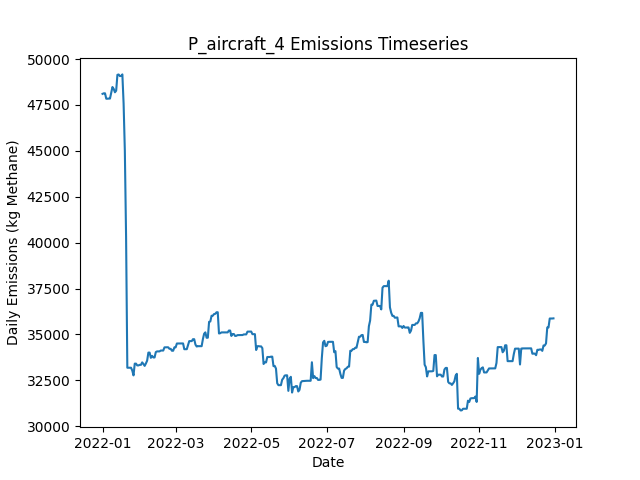

The table this chart was drawn from, first rows:
Date, Daily Emissions (Kg Methane), Daily Mitigable Emissions (Kg Methane), Daily Non-Mitigable Emissions (Kg Methan…, Daily Cost ($), Active Leaks, New Leaks, Leaks Repaired, Leaks Naturally Repaired, Leaks Tagged, Daily Repair Cost ($), Daily Natural Repair Cost ($), aircraft Deployment Cost ($), aircraft Sites flagged for Follow-Up, aircraft Leaks tagged for repair, aircraft Sites Visited, aircraft Travel Time (Minutes), aircraft Survey Time (Minutes), OGI_FU Deployment Cost ($), OGI_FU Sites flagged for Follow-Up, OGI_FU Leaks tagged for repair, OGI_FU Sites Visited, OGI_FU Travel Time (Minutes), OGI_FU Survey Time (Minutes)
2022-01-01, 48106, 16052, 32054, 250, 329, 333, 0, 4, 0.00000, 0.00000, 800, 250, 0, , 10, 20, 10, 0.00000, , 0, 0, 0, 0
2022-01-02, 48135, 16080, 32054, 0.00000, 330, 1, 0, 0, 0.00000, 0.00000, 0.00000, 0.00000, 0, , 0, 0, 0, 0.00000, , 0, 0, 0, 0
2022-01-03, 48135, 16081, 32054, 1000, 331, 1, 0, 0, 73, 0.00000, 0.00000, 0.00000, 10, , 0, 0, 0, 1000, , 73, 3, 120, 360
2022-01-04, 47841, 16081, 31761, 1000, 330, 0, 0, 0, 71, 0.00000, 0.00000, 0.00000, 0, , 0, 0, 0, 1000, , 71, 3, 120, 360
2022-01-05, 47841, 16081, 31761, 1000, 330, 0, 0, 0, 65, 0.00000, 0.00000, 0.00000, 0, , 0, 0, 0, 1000, , 65, 3, 120, 360
2022-01-06, 47849, 16088, 31761, 500, 331, 1, 0, 0, 31, 0.00000, 0.00000, 0.00000, 0, , 0, 0, 0, 500, , 31, 1, 30, 120
2022-01-07, 47849, 16088, 31761, 0.00000, 331, 0, 0, 0, 0.00000, 0.00000, 0.00000, 0.00000, 0, , 0, 0, 0, 0.00000, , 0, 0, 0, 0
2022-01-08, 48174, 16120, 32054, 0.00000, 333, 2, 0, 0, 0.00000, 0.00000, 0.00000, 0.00000, 0, , 0, 0, 0, 0.00000, , 0, 0, 0, 0
2022-01-09, 48478, 16130, 32348, 0.00000, 335, 2, 0, 0, 0.00000, 0.00000, 0.00000, 0.00000, 0, , 0, 0, 0, 0.00000, , 0, 0, 0, 0
2022-01-10, 48375, 16130, 32244, 0.00000, 334, 0, 0, 0, 0.00000, 0.00000, 0.00000, 0.00000, 0, , 0, 0, 0, 0.00000, , 0, 0, 0, 0
2022-01-11, 48191, 16137, 32054, 0.00000, 335, 2, 0, 0, 0.00000, 0.00000, 0.00000, 0.00000, 0, , 0, 0, 0, 0.00000, , 0, 0, 0, 0
2022-01-12, 48278, 16137, 32141, 0.00000, 337, 2, 0, 0, 0.00000, 0.00000, 0.00000, 0.00000, 0, , 0, 0, 0, 0.00000, , 0, 0, 0, 0
2022-01-13, 49142, 16137, 33005, 0.00000, 338, 1, 0, 0, 0.00000, 0.00000, 0.00000, 0.00000, 0, , 0, 0, 0, 0.00000, , 0, 0, 0, 0
2022-01-14, 49160, 16138, 33022, 0.00000, 339, 2, 0, 0, 0.00000, 0.00000, 0.00000, 0.00000, 0, , 0, 0, 0, 0.00000, , 0, 0, 0, 0
2022-01-15, 49074, 16138, 32936, 0.00000, 339, 1, 0, 0, 0.00000, 0.00000, 0.00000, 0.00000, 0, , 0, 0, 0, 0.00000, , 0, 0, 0, 0
2022-01-16, 49079, 16143, 32936, 0.00000, 340, 1, 0, 0, 0.00000, 0.00000, 0.00000, 0.00000, 0, , 0, 0, 0, 0.00000, , 0, 0, 0, 0
2022-01-17, 49165, 16143, 33022, 0.00000, 341, 1, 0, 0, 0.00000, 0.00000, 0.00000, 0.00000, 0, , 0, 0, 0, 0.00000, , 0, 0, 0, 0
2022-01-18, 47577, 13691, 33886, 12000, 283, 2, 60, 0, 0.00000, 12000, 0.00000, 0.00000, 0, , 0, 0, 0, 0.00000, , 0, 0, 0, 0
2022-01-19, 45003, 11894, 33108, 11600, 226, 2, 58, 0, 0.00000, 11600, 0.00000, 0.00000, 0, , 0, 0, 0, 0.00000, , 0, 0, 0, 0
2022-01-20, 40314, 6825, 33489, 11200, 172, 2, 56, 0, 0.00000, 11200, 0.00000, 0.00000, 0, , 0, 0, 0, 0.00000, , 0, 0, 0, 0
2022-01-21, 33190, 81.54, 33108, 5800, 140, 0, 29, 1, 0.00000, 5800, 200, 0.00000, 0, , 0, 0, 0, 0.00000, , 0, 0, 0, 0
2022-01-22, 33190, 81.54, 33108, 0.00000, 140, 0, 0, 0, 0.00000, 0.00000, 0.00000, 0.00000, 0, , 0, 0, 0, 0.00000, , 0, 0, 0, 0
2022-01-23, 33190, 81.54, 33108, 0.00000, 140, 0, 0, 0, 0.00000, 0.00000, 0.00000, 0.00000, 0, , 0, 0, 0, 0.00000, , 0, 0, 0, 0
2022-01-24, 33190, 81.54, 33108, 0.00000, 140, 0, 0, 0, 0.00000, 0.00000, 0.00000, 0.00000, 0, , 0, 0, 0, 0.00000, , 0, 0, 0, 0
2022-01-25, 33036, 238.8, 32797, 0.00000, 141, 3, 0, 0, 0.00000, 0.00000, 0.00000, 0.00000, 0, , 0, 0, 0, 0.00000, , 0, 0, 0, 0
2022-01-26, 32772, 268.2, 32504, 0.00000, 141, 1, 0, 0, 0.00000, 0.00000, 0.00000, 0.00000, 0, , 0, 0, 0, 0.00000, , 0, 0, 0, 0
2022-01-27, 33413, 615.6, 32797, 0.00000, 143, 3, 0, 1, 0.00000, 0.00000, 200, 0.00000, 0, , 0, 0, 0, 0.00000, , 0, 0, 0, 0
2022-01-28, 33413, 615.6, 32797, 0.00000, 143, 0, 0, 0, 0.00000, 0.00000, 0.00000, 0.00000, 0, , 0, 0, 0, 0.00000, , 0, 0, 0, 0
2022-01-29, 33317, 622.9, 32694, 0.00000, 142, 1, 0, 1, 0.00000, 0.00000, 200, 0.00000, 0, , 0, 0, 0, 0.00000, , 0, 0, 0, 0
2022-01-30, 33317, 622.9, 32694, 0.00000, 142, 0, 0, 0, 0.00000, 0.00000, 0.00000, 0.00000, 0, , 0, 0, 0, 0.00000, , 0, 0, 0, 0
2022-01-31, 33347, 670.7, 32676, 0.00000, 143, 2, 0, 0, 0.00000, 0.00000, 0.00000, 0.00000, 0, , 0, 0, 0, 0.00000, , 0, 0, 0, 0
2022-02-01, 33347, 670.7, 32676, 0.00000, 143, 0, 0, 0, 0.00000, 0.00000, 0.00000, 0.00000, 0, , 0, 0, 0, 0.00000, , 0, 0, 0, 0
2022-02-02, 33481, 804.5, 32676, 0.00000, 144, 1, 0, 0, 0.00000, 0.00000, 0.00000, 0.00000, 0, , 0, 0, 0, 0.00000, , 0, 0, 0, 0
2022-02-03, 33395, 804.5, 32590, 0.00000, 143, 0, 0, 0, 0.00000, 0.00000, 0.00000, 0.00000, 0, , 0, 0, 0, 0.00000, , 0, 0, 0, 0
2022-02-04, 33291, 804.5, 32486, 0.00000, 142, 0, 0, 0, 0.00000, 0.00000, 0.00000, 0.00000, 0, , 0, 0, 0, 0.00000, , 0, 0, 0, 0
2022-02-05, 33421, 935, 32486, 0.00000, 144, 3, 0, 0, 0.00000, 0.00000, 0.00000, 0.00000, 0, , 0, 0, 0, 0.00000, , 0, 0, 0, 0
2022-02-06, 33577, 1004, 32573, 0.00000, 147, 4, 0, 0, 0.00000, 0.00000, 0.00000, 0.00000, 0, , 0, 0, 0, 0.00000, , 0, 0, 0, 0
2022-02-07, 34014, 1234, 32780, 0.00000, 151, 4, 0, 0, 0.00000, 0.00000, 0.00000, 0.00000, 0, , 0, 0, 0, 0.00000, , 0, 0, 0, 0
2022-02-08, 34014, 1234, 32780, 0.00000, 151, 0, 0, 0, 0.00000, 0.00000, 0.00000, 0.00000, 0, , 0, 0, 0, 0.00000, , 0, 0, 0, 0
2022-02-09, 33729, 1242, 32486, 0.00000, 151, 2, 0, 1, 0.00000, 0.00000, 200, 0.00000, 0, , 0, 0, 0, 0.00000, , 0, 0, 0, 0
2022-02-10, 33836, 1246, 32590, 0.00000, 154, 3, 0, 0, 0.00000, 0.00000, 0.00000, 0.00000, 0, , 0, 0, 0, 0.00000, , 0, 0, 0, 0
2022-02-11, 33749, 1245, 32504, 0.00000, 152, 0, 0, 1, 0.00000, 0.00000, 200, 0.00000, 0, , 0, 0, 0, 0.00000, , 0, 0, 0, 0
2022-02-12, 33749, 1245, 32504, 0.00000, 152, 0, 0, 0, 0.00000, 0.00000, 0.00000, 0.00000, 0, , 0, 0, 0, 0.00000, , 0, 0, 0, 0
2022-02-13, 34043, 1245, 32797, 0.00000, 154, 2, 0, 0, 0.00000, 0.00000, 0.00000, 0.00000, 0, , 0, 0, 0, 0.00000, , 0, 0, 0, 0
2022-02-14, 34079, 1282, 32797, 0.00000, 156, 2, 0, 0, 0.00000, 0.00000, 0.00000, 0.00000, 0, , 0, 0, 0, 0.00000, , 0, 0, 0, 0
2022-02-15, 34080, 1283, 32797, 0.00000, 157, 1, 0, 0, 0.00000, 0.00000, 0.00000, 0.00000, 0, , 0, 0, 0, 0.00000, , 0, 0, 0, 0
2022-02-16, 34080, 1283, 32797, 0.00000, 157, 0, 0, 0, 0.00000, 0.00000, 0.00000, 0.00000, 0, , 0, 0, 0, 0.00000, , 0, 0, 0, 0
2022-02-17, 34126, 1329, 32797, 0.00000, 158, 1, 0, 0, 0.00000, 0.00000, 0.00000, 0.00000, 0, , 0, 0, 0, 0.00000, , 0, 0, 0, 0
2022-02-18, 34126, 1329, 32797, 0.00000, 158, 0, 0, 0, 0.00000, 0.00000, 0.00000, 0.00000, 0, , 0, 0, 0, 0.00000, , 0, 0, 0, 0
2022-02-19, 34126, 1329, 32797, 0.00000, 158, 0, 0, 0, 0.00000, 0.00000, 0.00000, 0.00000, 0, , 0, 0, 0, 0.00000, , 0, 0, 0, 0
2022-02-20, 34300, 1329, 32970, 0.00000, 161, 3, 0, 0, 0.00000, 0.00000, 0.00000, 0.00000, 0, , 0, 0, 0, 0.00000, , 0, 0, 0, 0
2022-02-21, 34303, 1333, 32970, 0.00000, 162, 1, 0, 0, 0.00000, 0.00000, 0.00000, 0.00000, 0, , 0, 0, 0, 0.00000, , 0, 0, 0, 0
2022-02-22, 34304, 1333, 32970, 0.00000, 163, 1, 0, 0, 0.00000, 0.00000, 0.00000, 0.00000, 0, , 0, 0, 0, 0.00000, , 0, 0, 0, 0
2022-02-23, 34304, 1333, 32970, 0.00000, 163, 0, 0, 0, 0.00000, 0.00000, 0.00000, 0.00000, 0, , 0, 0, 0, 0.00000, , 0, 0, 0, 0
2022-02-24, 34219, 1335, 32884, 0.00000, 163, 1, 0, 0, 0.00000, 0.00000, 0.00000, 0.00000, 0, , 0, 0, 0, 0.00000, , 0, 0, 0, 0
2022-02-25, 34219, 1335, 32884, 0.00000, 164, 1, 0, 0, 0.00000, 0.00000, 0.00000, 0.00000, 0, , 0, 0, 0, 0.00000, , 0, 0, 0, 0
2022-02-26, 34115, 1335, 32780, 0.00000, 163, 0, 0, 0, 0.00000, 0.00000, 0.00000, 0.00000, 0, , 0, 0, 0, 0.00000, , 0, 0, 0, 0
2022-02-27, 34116, 1335, 32780, 0.00000, 164, 1, 0, 0, 0.00000, 0.00000, 0.00000, 0.00000, 0, , 0, 0, 0, 0.00000, , 0, 0, 0, 0
2022-02-28, 34299, 1346, 32953, 0.00000, 168, 4, 0, 0, 0.00000, 0.00000, 0.00000, 0.00000, 0, , 0, 0, 0, 0.00000, , 0, 0, 0, 0
2022-03-01, 34299, 1346, 32953, 0.00000, 168, 0, 0, 0, 0.00000, 0.00000, 0.00000, 0.00000, 0, , 0, 0, 0, 0.00000, , 0, 0, 0, 0
... 305 more rows
